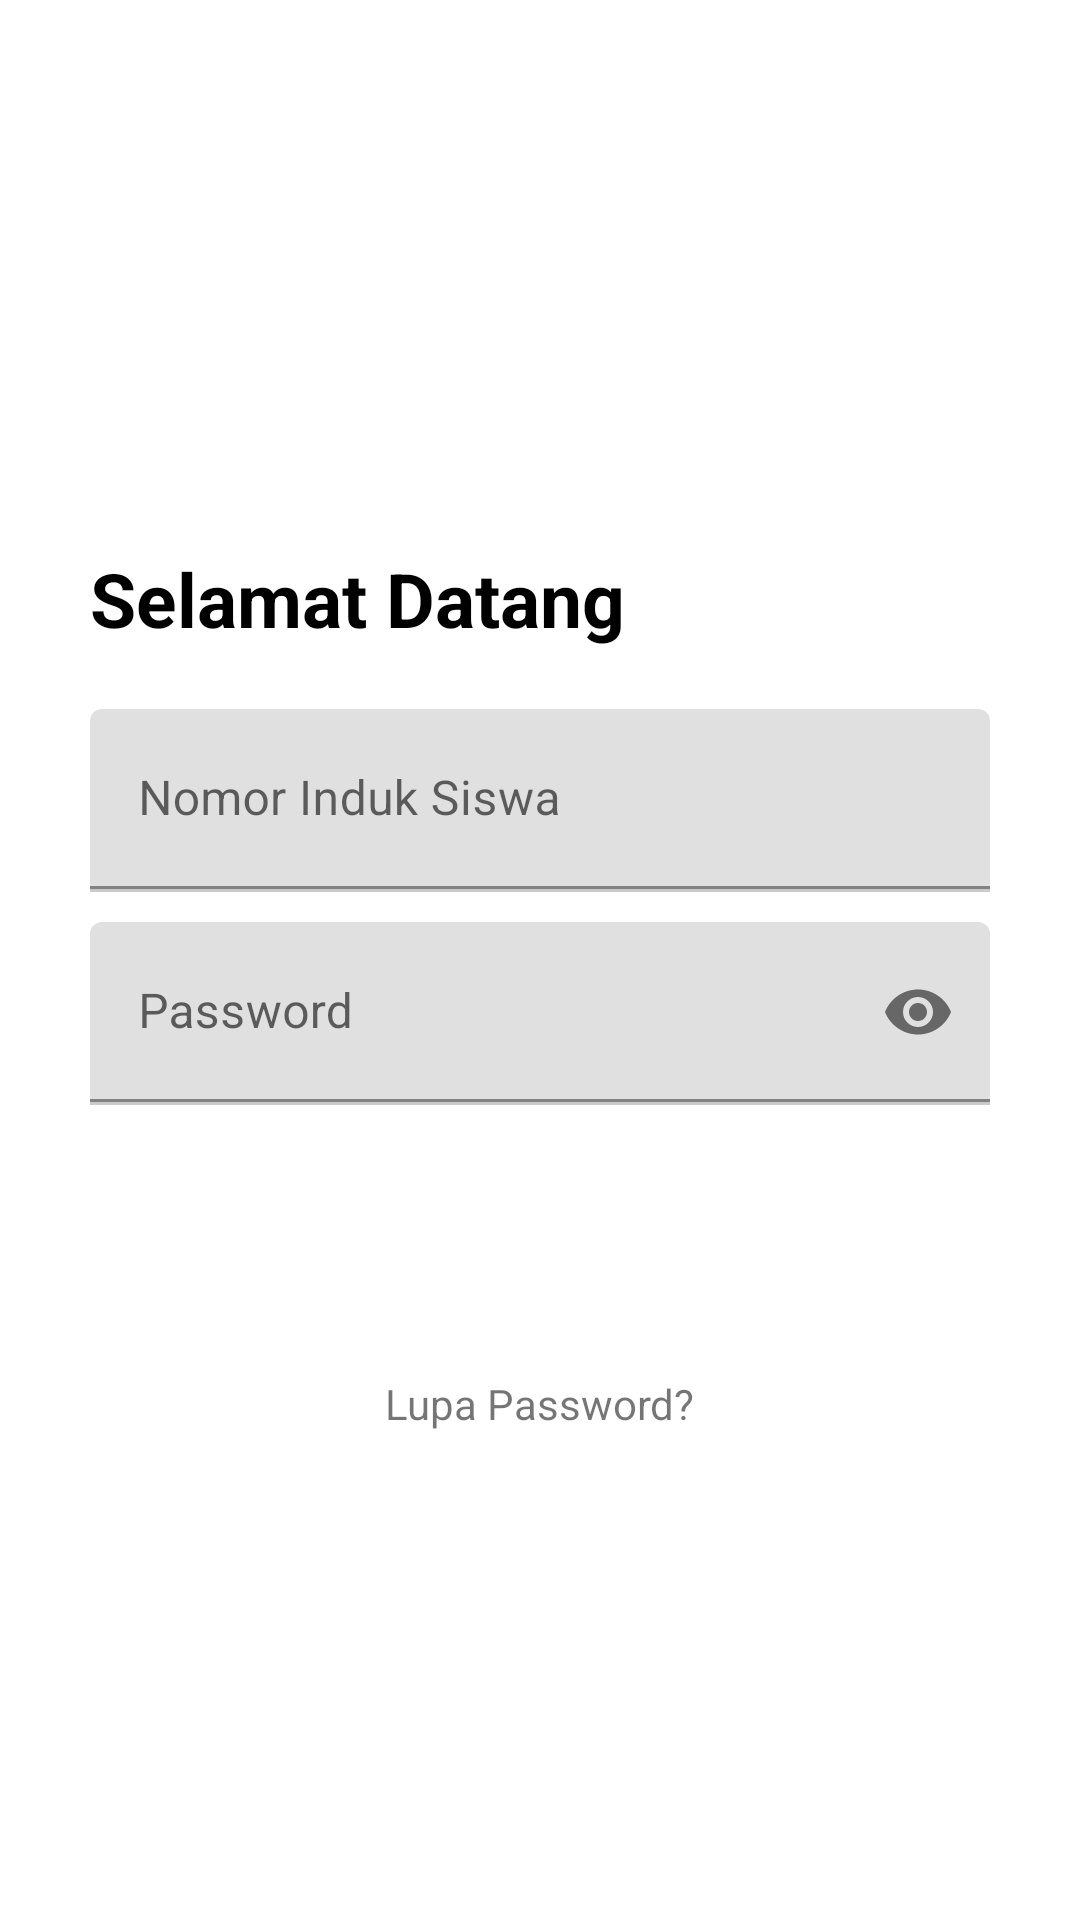

Layout XML and referenced resources for this Android screen:
<!-- AndroidManifest.xml: application theme Theme.MyAkademik -->
<!-- res/layout/activity_login.xml -->
<?xml version="1.0" encoding="utf-8"?>
<RelativeLayout xmlns:android="http://schemas.android.com/apk/res/android"
    xmlns:app="http://schemas.android.com/apk/res-auto"
    xmlns:tools="http://schemas.android.com/tools"
    android:layout_width="match_parent"
    android:layout_height="match_parent"
    tools:context=".LoginActivity">

    <LinearLayout
        android:layout_width="match_parent"
        android:layout_height="wrap_content"
        android:layout_centerInParent="true"
        android:layout_marginHorizontal="15dp"
        android:orientation="vertical"
        android:paddingHorizontal="15dp">

        <TextView
            android:textColor="@color/black"
            android:textStyle="bold"
            android:textSize="25dp"
            android:layout_marginTop="20dp"
            android:layout_width="wrap_content"
            android:layout_height="wrap_content"
            android:text="Selamat Datang"/>

        <LinearLayout
            android:layout_marginTop="10dp"
            android:layout_width="match_parent"
            android:layout_height="wrap_content"
            android:orientation="vertical">

            <LinearLayout
                android:layout_width="match_parent"
                android:layout_height="wrap_content"
                android:layout_marginTop="10dp"
                android:gravity="center"
                android:orientation="horizontal">

                <com.google.android.material.textfield.TextInputLayout
                    android:layout_width="match_parent"
                    android:layout_height="wrap_content">

                    <EditText
                        android:id="@+id/edt_nis"
                        android:layout_width="match_parent"
                        android:layout_height="60dp"
                        android:background="@null"
                        android:hint="Nomor Induk Siswa"
                        android:inputType="number"
                        android:maxLines="1"
                        android:singleLine="true" />

                </com.google.android.material.textfield.TextInputLayout>

            </LinearLayout>

            <View
                android:layout_width="match_parent"
                android:layout_height="1dp"
                android:background="#CACACA" />

        </LinearLayout>

        <LinearLayout
            android:layout_width="match_parent"
            android:layout_height="wrap_content"
            android:orientation="vertical">

            <LinearLayout
                android:layout_width="match_parent"
                android:layout_height="wrap_content"
                android:layout_marginTop="10dp"
                android:gravity="center"
                android:orientation="horizontal">

                <com.google.android.material.textfield.TextInputLayout
                    android:layout_width="match_parent"
                    android:layout_height="wrap_content"
                    app:passwordToggleEnabled="true">

                    <EditText
                        android:id="@+id/edt_password"
                        android:layout_width="match_parent"
                        android:layout_height="60dp"
                        android:background="@null"
                        android:hint="Password"
                        android:inputType="textPassword"
                        android:maxLines="1"
                        android:singleLine="true" />

                </com.google.android.material.textfield.TextInputLayout>

            </LinearLayout>

            <View
                android:layout_width="match_parent"
                android:layout_height="1dp"
                android:background="#CACACA" />

        </LinearLayout>

        <Button
            android:id="@+id/btn_login"
            android:layout_width="match_parent"
            android:layout_height="40dp"
            android:layout_marginTop="30dp"
            android:background="@drawable/ic_launcher_background"
            android:text="Login"
            android:textColor="@color/white" />

        <TextView
            android:id="@+id/btn_lupaPassword"
            android:layout_gravity="center"
            android:layout_marginTop="20dp"
            android:layout_width="wrap_content"
            android:layout_height="wrap_content"
            android:text="Lupa Password?"/>

    </LinearLayout>

    <ProgressBar
        android:visibility="gone"
        android:id="@+id/pb"
        android:layout_centerInParent="true"
        android:layout_width="40dp"
        android:layout_height="40dp"/>

</RelativeLayout>
<!-- resources referenced by this layout -->
<resources>
  <style name="Theme.MyAkademik" parent="Theme.MaterialComponents.DayNight.DarkActionBar">
          
          <item name="colorPrimary">@color/purple_500</item>
          <item name="colorPrimaryVariant">@color/purple_700</item>
          <item name="colorOnPrimary">@color/white</item>
          
          <item name="colorSecondary">@color/teal_200</item>
          <item name="colorSecondaryVariant">@color/teal_700</item>
          <item name="colorOnSecondary">@color/black</item>
          
          <item name="android:statusBarColor">?attr/colorPrimaryVariant</item>
          
      </style>
  <!-- not gathered from this repository: default colours our renderer supplied (Android Studio template values) -->
  <color name="purple_500">#FF6200EE</color>
  <color name="purple_700">#FF3700B3</color>
  <color name="teal_200">#FF03DAC5</color>
  <color name="teal_700">#FF018786</color>
  <color name="black">#FF000000</color>
  <color name="white">#FFFFFFFF</color>
</resources>
